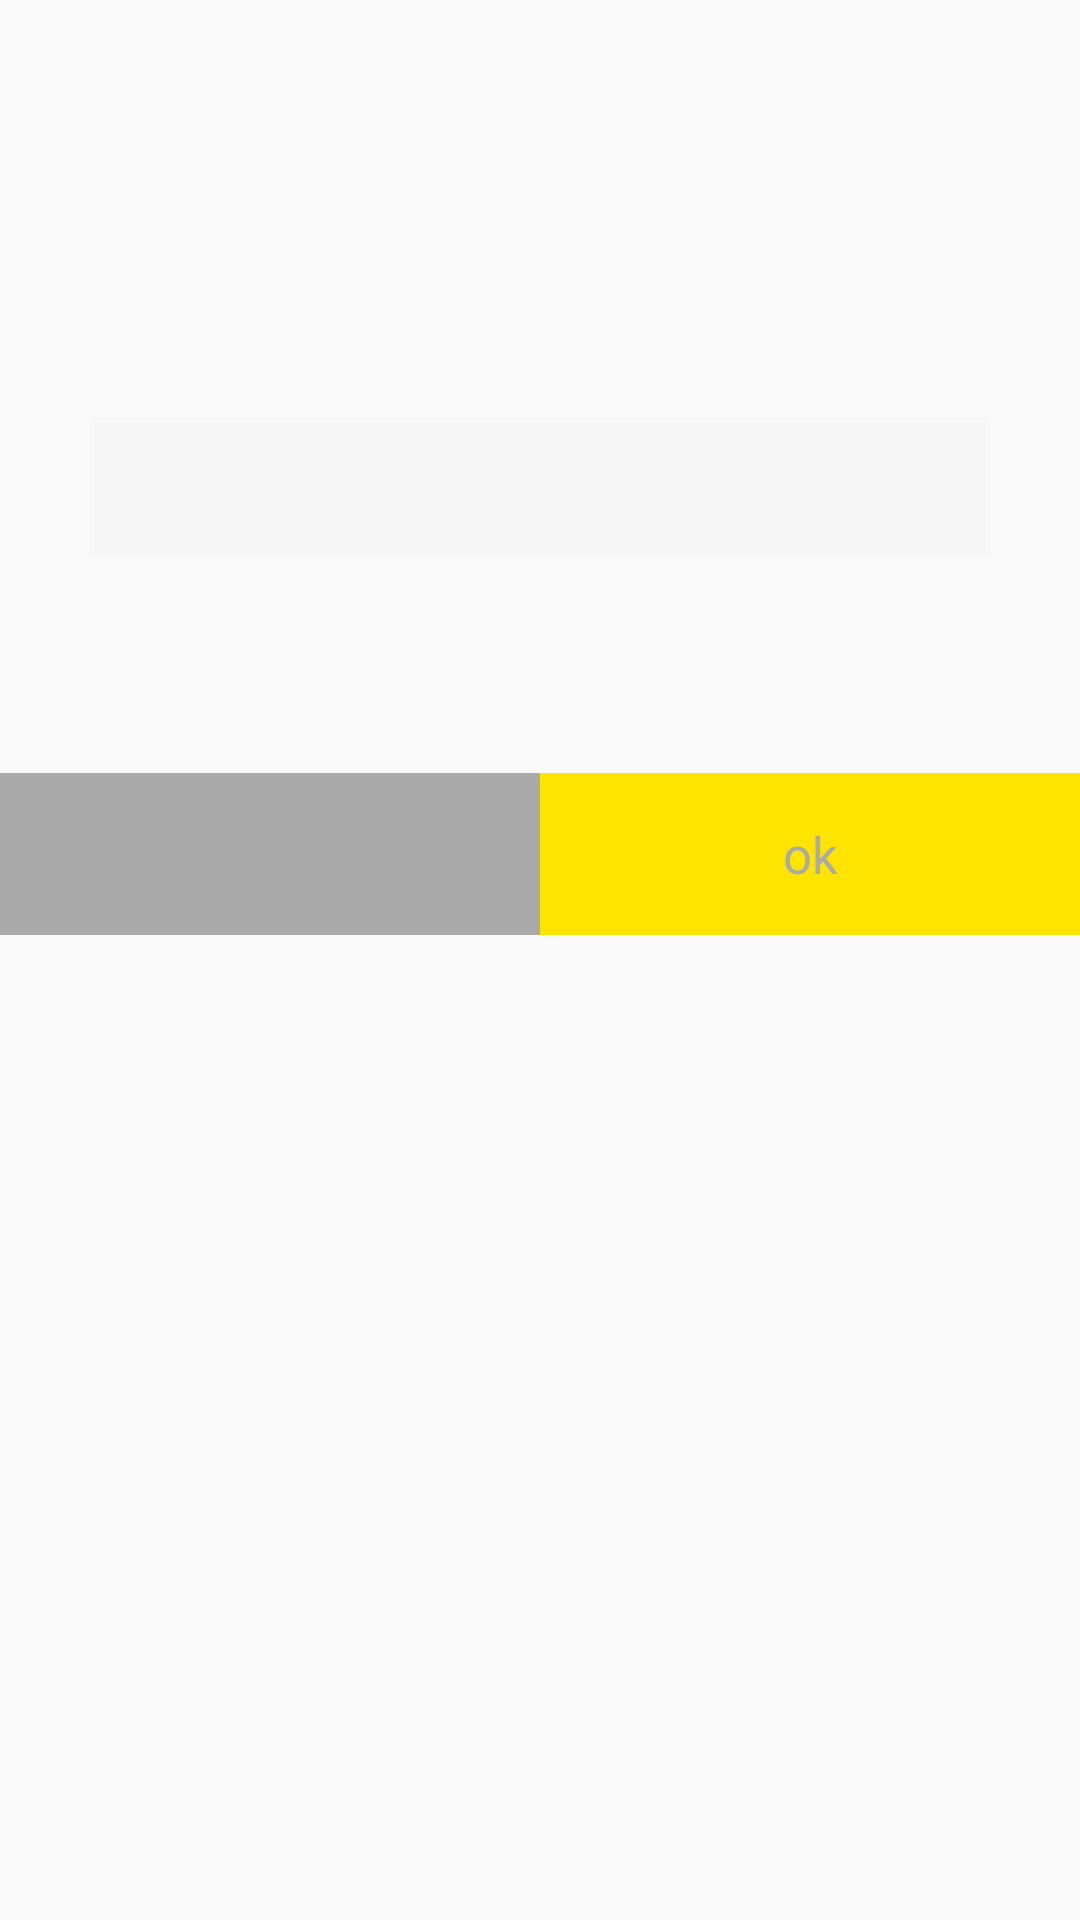

Produce the Android XML layout that renders to this screen, including the resource entries it uses.
<!-- AndroidManifest.xml: application theme AppTheme -->
<!-- res/layout/fragment_ggikko_dialog.xml -->
<?xml version="1.0" encoding="utf-8"?>
<LinearLayout xmlns:android="http://schemas.android.com/apk/res/android"
    xmlns:tools="http://schemas.android.com/tools"
    android:layout_width="match_parent"
    android:layout_height="match_parent"
    android:minWidth="300dp"
    android:orientation="vertical">

    <LinearLayout
        android:layout_width="match_parent"
        android:layout_height="wrap_content"
        android:orientation="vertical"
        android:paddingBottom="31dp"
        android:paddingTop="31dp">

        <TextView
            android:id="@+id/titleTextView"
            style="@style/ChDialogTextViewStyle"
            android:gravity="center"
            android:paddingLeft="16dp"
            android:paddingRight="16dp"
            android:textColor="@color/_000000"
            android:textSize="17sp"
            android:textStyle="bold"
            tools:text="Title" />

        <TextView
            android:id="@+id/subTitleTextView"
            style="@style/ChDialogTextViewStyle"
            android:gravity="center"
            android:paddingLeft="40dp"
            android:paddingRight="40dp"
            android:textColor="@color/_000000"
            android:textSize="17sp"
            tools:text="Subtitle" />

        <TextView
            android:id="@+id/contentTextView"
            style="@style/ChDialogTextViewStyle"
            android:gravity="center"
            android:paddingLeft="40dp"
            android:paddingRight="40dp"
            android:textColor="@color/_666666"
            android:textSize="13sp"
            tools:text="htmlText" />

        <TextView
            android:id="@+id/boxContentTextView"
            style="@style/ChDialogTextViewStyle"
            android:layout_marginBottom="15dp"
            android:layout_marginLeft="30dp"
            android:layout_marginRight="30dp"
            android:layout_marginTop="15dp"
            android:background="#f7f7f7"
            android:gravity="center"
            android:paddingBottom="13dp"
            android:paddingTop="13dp"
            android:textColor="@color/_005a96"
            android:textSize="15sp"
            tools:text="reason : content" />

        <View
            android:id="@+id/dividerView"
            android:layout_width="match_parent"
            android:layout_height="0.5dp"
            android:layout_marginBottom="15dp"
            android:layout_marginLeft="30dp"
            android:layout_marginRight="30dp"
            android:layout_marginTop="25dp"
            android:background="@color/_dddddd"
            android:visibility="gone"
            tools:visibility="visible" />

        <TextView
            android:id="@+id/descriptionTextView"
            style="@style/ChDialogTextViewStyle"
            android:paddingLeft="30dp"
            android:paddingRight="30dp"
            android:textColor="@color/_888888"
            android:textSize="12sp"
            tools:text="※ description 1\n※ description 2\n※ description 3\n※ description 4" />

    </LinearLayout>

    <LinearLayout
        android:layout_width="match_parent"
        android:layout_height="54dp"
        android:layout_gravity="bottom"
        android:orientation="horizontal">

        <TextView
            android:id="@+id/negativeTextView"
            android:layout_width="0dp"
            android:layout_height="match_parent"
            android:layout_weight="1"
            android:background="@color/_dddddd"
            android:gravity="center"
            android:text="no"
            android:textColor="@color/_000000"
            android:textSize="17sp" />

        <TextView
            android:id="@+id/positiveTextView"
            android:layout_width="0dp"
            android:layout_height="match_parent"
            android:layout_weight="1"
            android:background="#ffe400"
            android:gravity="center"
            android:text="ok"
            android:textColor="@color/_000000"
            android:textSize="17sp" />

    </LinearLayout>
</LinearLayout>
<!-- resources referenced by this layout -->
<resources>
  <color name="_000000">#aaaaaa</color>
  <color name="_005a96">#aaaaaa</color>
  <color name="_666666">#aaaaaa</color>
  <color name="_888888">#aaaaaa</color>
  <color name="_dddddd">#aaaaaa</color>
  <style name="ChDialogTextViewStyle">
          <item name="android:layout_width">match_parent</item>
          <item name="android:layout_height">wrap_content</item>
          <item name="android:lineSpacingExtra">4dp</item>
          <item name="android:paddingTop">5dp</item>
          <item name="android:paddingBottom">5dp</item>
      </style>
  <style name="AppTheme" parent="Theme.AppCompat.Light.NoActionBar">
          
          <item name="colorPrimary">@color/colorPrimary</item>
          <item name="colorPrimaryDark">@color/colorPrimaryDark</item>
          <item name="colorAccent">@color/colorAccent</item>
      </style>
  <color name="colorPrimary">#aaaaaa</color>
  <color name="colorPrimaryDark">#aaaaaa</color>
  <color name="colorAccent">#aaaaaa</color>
</resources>
